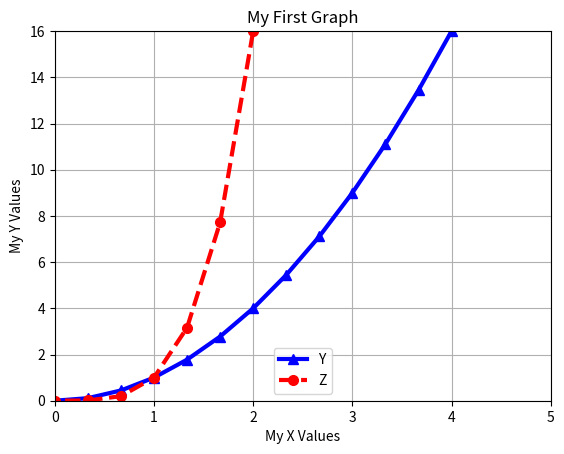

Source code (Python):
import matplotlib.pyplot as plt
import numpy as np

#plt.close(1)

x=np.linspace(-4,4,25)
y=np.square(x)
z=np.square(y)
plt.axis([0,5,0,16])
plt.plot(x,y,'b-^',linewidth=3, markersize=7,label='Y')
plt.plot(x,z,'r--o',linewidth=3, markersize=7,label='Z')
plt.xlabel('My X Values')
plt.ylabel('My Y Values')
plt.legend(loc='lower center')
plt.title('My First Graph')
plt.grid(True)
plt.show()
#plt.close('all')